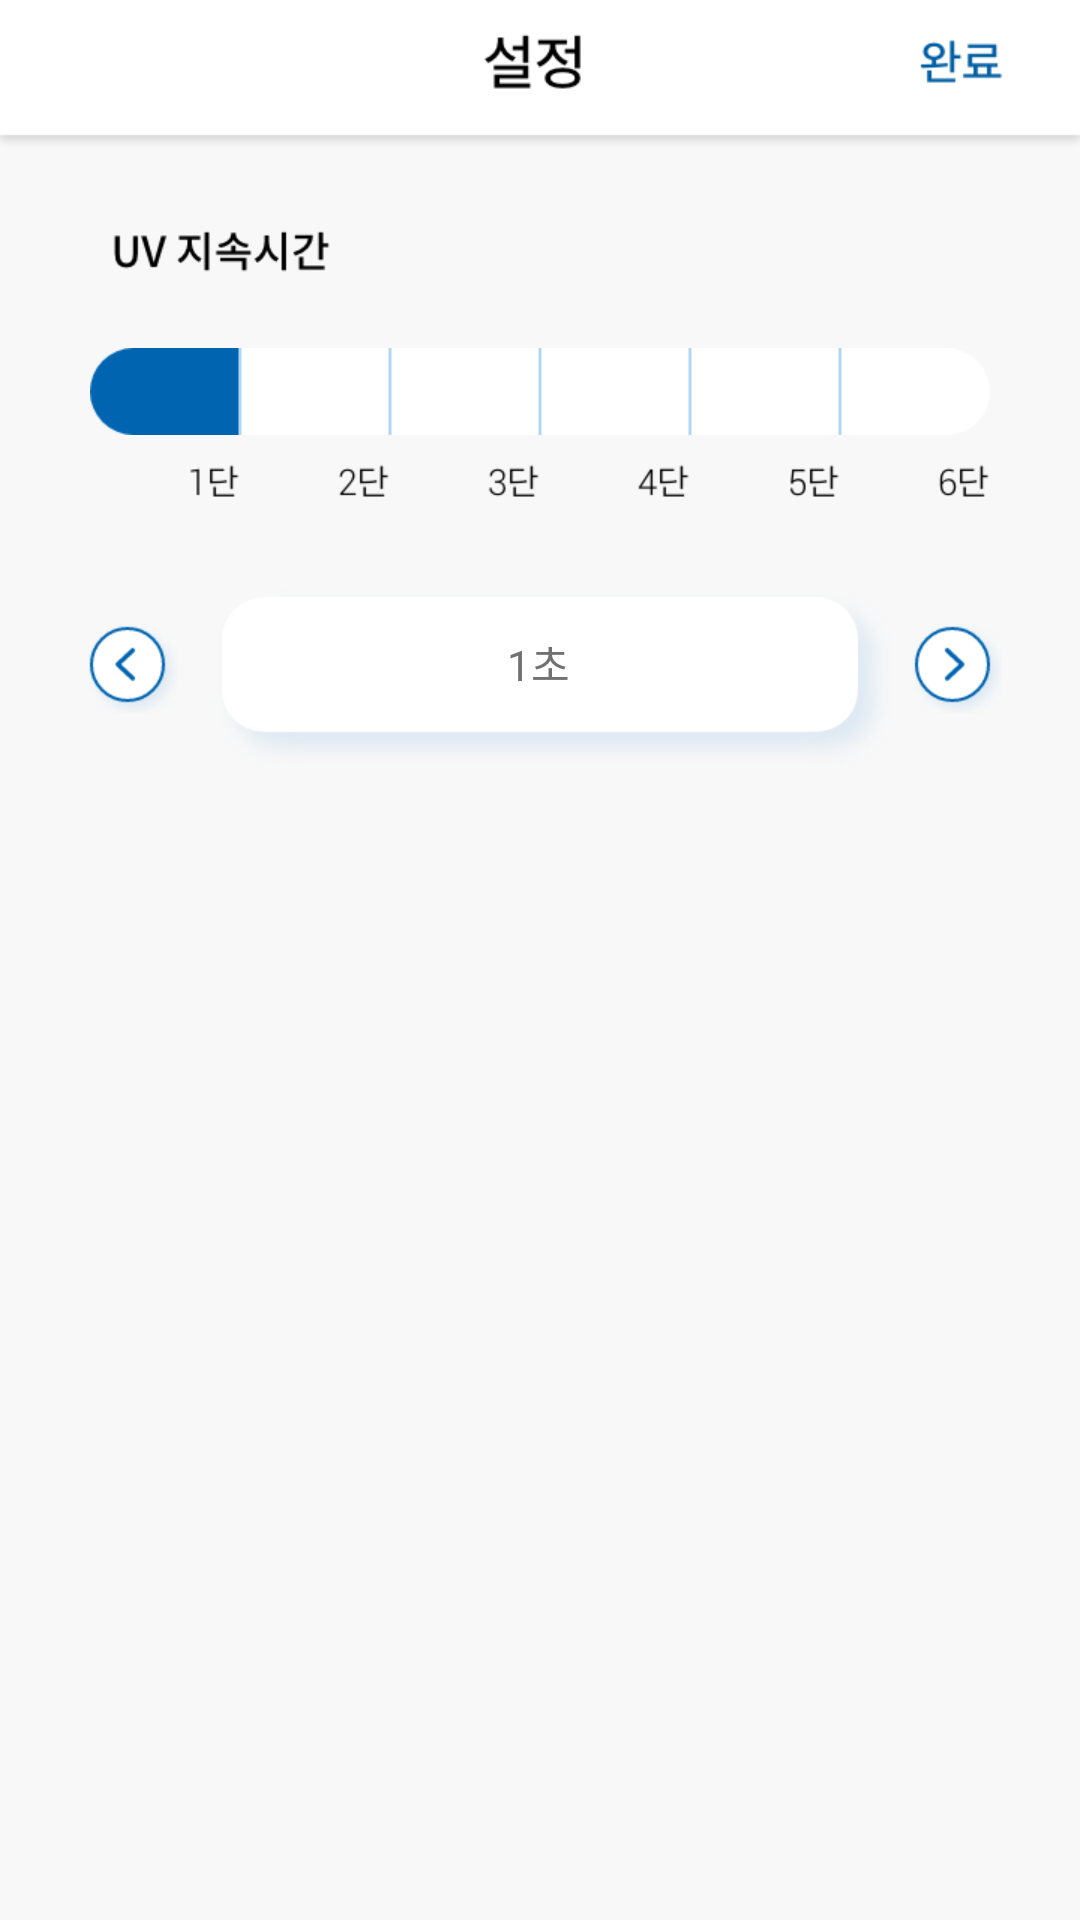

Reconstruct the res/layout file that produces this screen, plus the resources it refers to.
<!-- AndroidManifest.xml: application theme Theme.AppCompat.Light.NoActionBar -->
<!-- res/layout/activity_setting_uv_delay.xml -->
<?xml version="1.0" encoding="utf-8"?>
<LinearLayout xmlns:android="http://schemas.android.com/apk/res/android"
    xmlns:app="http://schemas.android.com/apk/res-auto"
    xmlns:tools="http://schemas.android.com/tools"
    android:layout_width="match_parent"
    android:layout_height="match_parent"
    tools:context=".SettingUV_Delay"
    android:orientation="vertical"
    android:background="#f8f8f8"
    android:weightSum="1280">

    <LinearLayout
        android:layout_width="match_parent"
        android:layout_height="0dp"
        android:layout_weight="100"
        android:weightSum="720"
        android:background="@drawable/setting_top_title">

        <View
            android:layout_width="0dp"
            android:layout_height="match_parent"
            android:layout_weight="606"/>

        <LinearLayout
            android:layout_width="0dp"
            android:layout_height="match_parent"
            android:layout_weight="70"
            android:weightSum="100"
            android:orientation="vertical">

            <View
                android:layout_width="match_parent"
                android:layout_height="0dp"
                android:layout_weight="24"/>

            <ImageButton
                android:id="@+id/setting_done_btn"
                android:layout_width="match_parent"
                android:layout_height="0dp"
                android:layout_weight="42"
                android:background="@drawable/setting_done_btn" />

            <View
                android:layout_width="match_parent"
                android:layout_height="0dp"
                android:layout_weight="34"/>
        </LinearLayout>

        <View
            android:layout_width="0dp"
            android:layout_height="match_parent"
            android:layout_weight="44"/>

    </LinearLayout>

    <View
        android:layout_width="match_parent"
        android:layout_height="0dp"
        android:layout_weight="46"/>

    <LinearLayout
        android:layout_width="match_parent"
        android:layout_height="0dp"
        android:layout_weight="42"
        android:weightSum="720">

        <View
            android:layout_width="0dp"
            android:layout_height="match_parent"
            android:layout_weight="74"/>

        <View
            android:layout_width="0dp"
            android:layout_height="match_parent"
            android:layout_weight="147"
            android:background="@drawable/uv_delay_string"/>

        <View
            android:layout_width="0dp"
            android:layout_height="match_parent"
            android:layout_weight="499"/>
    </LinearLayout>

    <View
        android:layout_width="match_parent"
        android:layout_height="0dp"
        android:layout_weight="44"/>

    <LinearLayout
        android:layout_width="match_parent"
        android:layout_height="0dp"
        android:layout_weight="58"
        android:weightSum="720">

        <View
            android:layout_width="0dp"
            android:layout_height="match_parent"
            android:layout_weight="60"/>

        <View
            android:id="@+id/uv_delay"
            android:layout_width="0dp"
            android:layout_height="match_parent"
            android:layout_weight="600"
            android:background="@drawable/uv_delay_1"/>

        <View
            android:layout_width="0dp"
            android:layout_height="match_parent"
            android:layout_weight="60"/>
    </LinearLayout>

    <View
        android:layout_width="match_parent"
        android:layout_height="0dp"
        android:layout_weight="18"/>

    <LinearLayout
        android:layout_width="match_parent"
        android:layout_height="0dp"
        android:layout_weight="30"
        android:weightSum="720">

        <View
            android:layout_width="0dp"
            android:layout_height="match_parent"
            android:layout_weight="124"/>

        <View
            android:layout_width="0dp"
            android:layout_height="match_parent"
            android:layout_weight="536"
            android:background="@drawable/uv_delay_times_string"/>

        <View
            android:layout_width="0dp"
            android:layout_height="match_parent"
            android:layout_weight="60"/>
    </LinearLayout>

    <View
        android:layout_width="match_parent"
        android:layout_height="0dp"
        android:layout_weight="54"/>

    <LinearLayout
        android:layout_width="match_parent"
        android:layout_height="0dp"
        android:layout_weight="120"
        android:weightSum="720">

        <View
            android:layout_width="0dp"
            android:layout_height="match_parent"
            android:layout_weight="58"/>

        <LinearLayout
            android:layout_width="0dp"
            android:layout_height="match_parent"
            android:layout_weight="60"
            android:weightSum="120"
            android:orientation="vertical">

            <View
                android:layout_width="match_parent"
                android:layout_height="0dp"
                android:layout_weight="24"/>

            <ImageButton
                android:id="@+id/uv_delay_minus_btn"
                android:layout_width="match_parent"
                android:layout_height="0dp"
                android:layout_weight="60"
                android:background="@drawable/uv_delay_minus_btn" />

            <View
                android:layout_width="match_parent"
                android:layout_height="0dp"
                android:layout_weight="36"/>
        </LinearLayout>

        <View
            android:layout_width="0dp"
            android:layout_height="match_parent"
            android:layout_weight="24"/>

        <LinearLayout
            android:id="@+id/uv_delay_time_box"
            android:layout_width="0dp"
            android:layout_height="match_parent"
            android:layout_weight="454"
            android:weightSum="454"
            android:background="@drawable/uv_delay_time_box"
            android:orientation="horizontal">

            <View
                android:layout_width="0dp"
                android:layout_height="match_parent"
                android:layout_weight="187"/>

            <LinearLayout
                android:layout_width="0dp"
                android:layout_height="match_parent"
                android:layout_weight="60"
                android:weightSum="120"
                android:orientation="vertical">

                <View
                    android:layout_width="match_parent"
                    android:layout_height="0dp"
                    android:layout_weight="20"/>

                <TextView
                    android:id="@+id/uv_delay_time"
                    android:layout_width="match_parent"
                    android:layout_height="0dp"
                    android:layout_weight="60"
                    android:textSize="14dp"
                    android:textColor="#717171"
                    android:text="1초"
                    android:gravity="center"/>

                <View
                    android:layout_width="match_parent"
                    android:layout_height="0dp"
                    android:layout_weight="38"/>
            </LinearLayout>

            <View
                android:layout_width="0dp"
                android:layout_height="match_parent"
                android:layout_weight="205"/>
        </LinearLayout>

        <View
            android:layout_width="0dp"
            android:layout_height="match_parent"
            android:layout_weight="12"/>

        <LinearLayout
            android:layout_width="0dp"
            android:layout_height="match_parent"
            android:layout_weight="60"
            android:weightSum="120"
            android:orientation="vertical">

            <View
                android:layout_width="match_parent"
                android:layout_height="0dp"
                android:layout_weight="24"/>

            <ImageButton
                android:id="@+id/uv_delay_plus_btn"
                android:layout_width="match_parent"
                android:layout_height="0dp"
                android:layout_weight="60"
                android:background="@drawable/uv_delay_plus_btn" />

            <View
                android:layout_width="match_parent"
                android:layout_height="0dp"
                android:layout_weight="36"/>
        </LinearLayout>

        <View
            android:layout_width="0dp"
            android:layout_height="match_parent"
            android:layout_weight="52"/>
    </LinearLayout>

</LinearLayout>
<!-- resources referenced by this layout -->
<resources>
  <!-- drawable setting_done_btn: png bitmap (drawable, 1357 bytes) -->
  <!-- drawable setting_top_title: png bitmap (drawable, 4048 bytes) -->
  <!-- drawable uv_delay_1: png bitmap (drawable, 2302 bytes) -->
  <!-- drawable uv_delay_minus_btn: png bitmap (drawable, 5477 bytes) -->
  <!-- drawable uv_delay_plus_btn: png bitmap (drawable, 5455 bytes) -->
  <!-- drawable uv_delay_string: png bitmap (drawable, 2257 bytes) -->
  <!-- drawable uv_delay_time_box: png bitmap (drawable, 14209 bytes) -->
  <!-- drawable uv_delay_times_string: png bitmap (drawable, 2480 bytes) -->
</resources>
